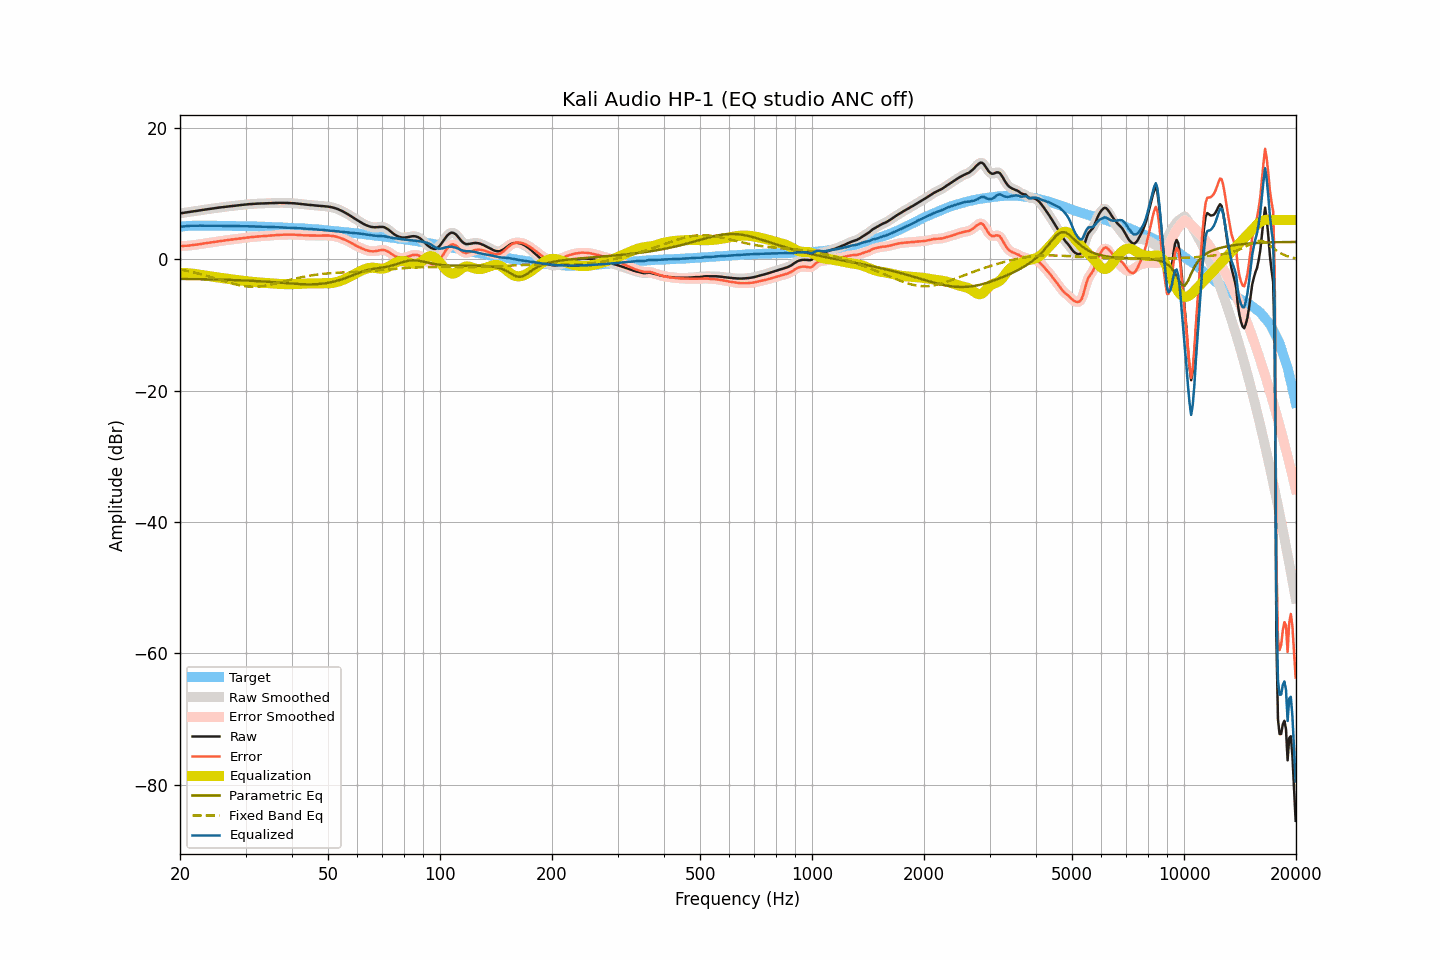

The table this chart was drawn from, first rows:
frequency, raw, smoothed, error, error_smoothed, equalization, parametric_eq, fixed_band_eq, equalized_raw, equalized_smoothed, target
20.00, 7.02, 7.01, 2.05, 2.05, -2.05, -2.96, -1.54, 4.97, 4.97, 4.97
20.20, 7.05, 7.05, 2.05, 2.05, -2.05, -2.97, -1.59, 5.00, 5.00, 5.00
20.40, 7.09, 7.09, 2.06, 2.06, -2.06, -2.97, -1.64, 5.03, 5.03, 5.03
20.61, 7.13, 7.12, 2.08, 2.07, -2.07, -2.97, -1.68, 5.06, 5.05, 5.05
20.81, 7.16, 7.16, 2.08, 2.08, -2.08, -2.98, -1.73, 5.07, 5.08, 5.08
21.02, 7.20, 7.20, 2.09, 2.10, -2.10, -2.98, -1.79, 5.10, 5.10, 5.11
21.23, 7.24, 7.23, 2.12, 2.11, -2.12, -2.98, -1.84, 5.12, 5.11, 5.12
21.44, 7.27, 7.27, 2.14, 2.14, -2.14, -2.99, -1.89, 5.12, 5.13, 5.13
21.66, 7.31, 7.31, 2.17, 2.17, -2.17, -2.99, -1.95, 5.13, 5.13, 5.13
21.87, 7.35, 7.34, 2.21, 2.20, -2.20, -2.99, -2.01, 5.14, 5.14, 5.13
22.09, 7.38, 7.38, 2.23, 2.24, -2.24, -3.00, -2.07, 5.14, 5.14, 5.14
22.31, 7.42, 7.42, 2.27, 2.27, -2.28, -3.00, -2.13, 5.14, 5.14, 5.14
22.54, 7.46, 7.45, 2.31, 2.31, -2.31, -3.01, -2.19, 5.14, 5.14, 5.14
22.76, 7.50, 7.49, 2.35, 2.35, -2.35, -3.01, -2.25, 5.14, 5.14, 5.14
22.99, 7.53, 7.53, 2.39, 2.40, -2.39, -3.02, -2.32, 5.13, 5.14, 5.13
23.22, 7.57, 7.57, 2.44, 2.44, -2.43, -3.02, -2.39, 5.14, 5.14, 5.13
23.45, 7.61, 7.60, 2.48, 2.47, -2.47, -3.02, -2.45, 5.14, 5.13, 5.13
23.69, 7.64, 7.64, 2.51, 2.51, -2.51, -3.03, -2.52, 5.13, 5.13, 5.13
23.92, 7.68, 7.67, 2.55, 2.54, -2.54, -3.03, -2.60, 5.13, 5.13, 5.13
24.16, 7.71, 7.71, 2.57, 2.57, -2.58, -3.04, -2.67, 5.13, 5.13, 5.14
24.40, 7.75, 7.74, 2.61, 2.61, -2.62, -3.05, -2.74, 5.13, 5.13, 5.14
24.65, 7.78, 7.78, 2.65, 2.65, -2.65, -3.05, -2.82, 5.12, 5.13, 5.13
24.89, 7.82, 7.81, 2.69, 2.69, -2.69, -3.06, -2.89, 5.13, 5.13, 5.12
25.14, 7.85, 7.85, 2.72, 2.73, -2.72, -3.06, -2.97, 5.12, 5.12, 5.12
25.39, 7.89, 7.88, 2.76, 2.76, -2.76, -3.07, -3.04, 5.13, 5.12, 5.12
25.65, 7.92, 7.92, 2.79, 2.80, -2.80, -3.08, -3.12, 5.12, 5.12, 5.12
25.91, 7.95, 7.95, 2.83, 2.83, -2.83, -3.08, -3.20, 5.11, 5.12, 5.11
26.16, 7.98, 7.98, 2.87, 2.87, -2.86, -3.09, -3.27, 5.11, 5.11, 5.11
26.43, 8.01, 8.01, 2.90, 2.90, -2.90, -3.10, -3.35, 5.11, 5.11, 5.11
26.69, 8.04, 8.04, 2.93, 2.93, -2.93, -3.10, -3.42, 5.11, 5.11, 5.11
26.96, 8.07, 8.07, 2.96, 2.96, -2.96, -3.11, -3.50, 5.10, 5.11, 5.11
27.23, 8.10, 8.10, 2.99, 2.99, -2.99, -3.12, -3.57, 5.10, 5.10, 5.10
27.50, 8.13, 8.12, 3.02, 3.02, -3.02, -3.13, -3.64, 5.10, 5.10, 5.10
27.77, 8.15, 8.15, 3.05, 3.06, -3.06, -3.13, -3.70, 5.09, 5.09, 5.09
28.05, 8.18, 8.18, 3.09, 3.09, -3.09, -3.14, -3.77, 5.09, 5.09, 5.09
28.33, 8.21, 8.20, 3.13, 3.12, -3.12, -3.15, -3.83, 5.09, 5.08, 5.08
28.62, 8.23, 8.23, 3.15, 3.15, -3.15, -3.16, -3.88, 5.07, 5.08, 5.08
28.90, 8.26, 8.26, 3.18, 3.18, -3.18, -3.17, -3.93, 5.07, 5.07, 5.08
29.19, 8.29, 8.28, 3.22, 3.21, -3.22, -3.18, -3.98, 5.07, 5.07, 5.06
29.48, 8.32, 8.31, 3.24, 3.25, -3.25, -3.19, -4.02, 5.07, 5.07, 5.07
29.78, 8.34, 8.34, 3.28, 3.28, -3.28, -3.20, -4.06, 5.06, 5.06, 5.06
30.08, 8.37, 8.36, 3.31, 3.31, -3.31, -3.21, -4.09, 5.06, 5.06, 5.06
30.38, 8.39, 8.39, 3.34, 3.34, -3.34, -3.22, -4.12, 5.05, 5.05, 5.05
30.68, 8.42, 8.41, 3.37, 3.37, -3.36, -3.24, -4.14, 5.05, 5.04, 5.04
30.99, 8.43, 8.43, 3.39, 3.39, -3.39, -3.25, -4.16, 5.03, 5.04, 5.03
31.30, 8.45, 8.45, 3.42, 3.42, -3.42, -3.26, -4.16, 5.03, 5.03, 5.03
31.61, 8.47, 8.46, 3.44, 3.44, -3.44, -3.27, -4.16, 5.02, 5.02, 5.03
31.93, 8.48, 8.48, 3.46, 3.46, -3.46, -3.29, -4.16, 5.01, 5.02, 5.02
32.24, 8.50, 8.49, 3.49, 3.49, -3.48, -3.30, -4.15, 5.01, 5.01, 5.00
32.57, 8.51, 8.51, 3.50, 3.51, -3.50, -3.31, -4.13, 5.00, 5.00, 5.00
32.89, 8.52, 8.52, 3.52, 3.52, -3.52, -3.33, -4.11, 4.99, 5.00, 5.00
33.22, 8.53, 8.53, 3.54, 3.54, -3.54, -3.34, -4.08, 4.99, 4.99, 4.99
33.55, 8.54, 8.54, 3.55, 3.56, -3.56, -3.36, -4.05, 4.98, 4.98, 4.98
33.89, 8.55, 8.55, 3.58, 3.57, -3.58, -3.38, -4.01, 4.97, 4.97, 4.97
34.23, 8.56, 8.56, 3.59, 3.59, -3.59, -3.39, -3.96, 4.96, 4.96, 4.97
34.57, 8.57, 8.57, 3.61, 3.61, -3.61, -3.41, -3.92, 4.95, 4.96, 4.95
34.92, 8.58, 8.58, 3.64, 3.63, -3.63, -3.43, -3.87, 4.95, 4.95, 4.94
35.27, 8.59, 8.58, 3.65, 3.65, -3.65, -3.44, -3.81, 4.94, 4.93, 4.94
35.62, 8.59, 8.59, 3.66, 3.67, -3.67, -3.46, -3.76, 4.92, 4.92, 4.92
35.97, 8.60, 8.60, 3.69, 3.68, -3.69, -3.48, -3.70, 4.91, 4.91, 4.91
... 635 more rows
